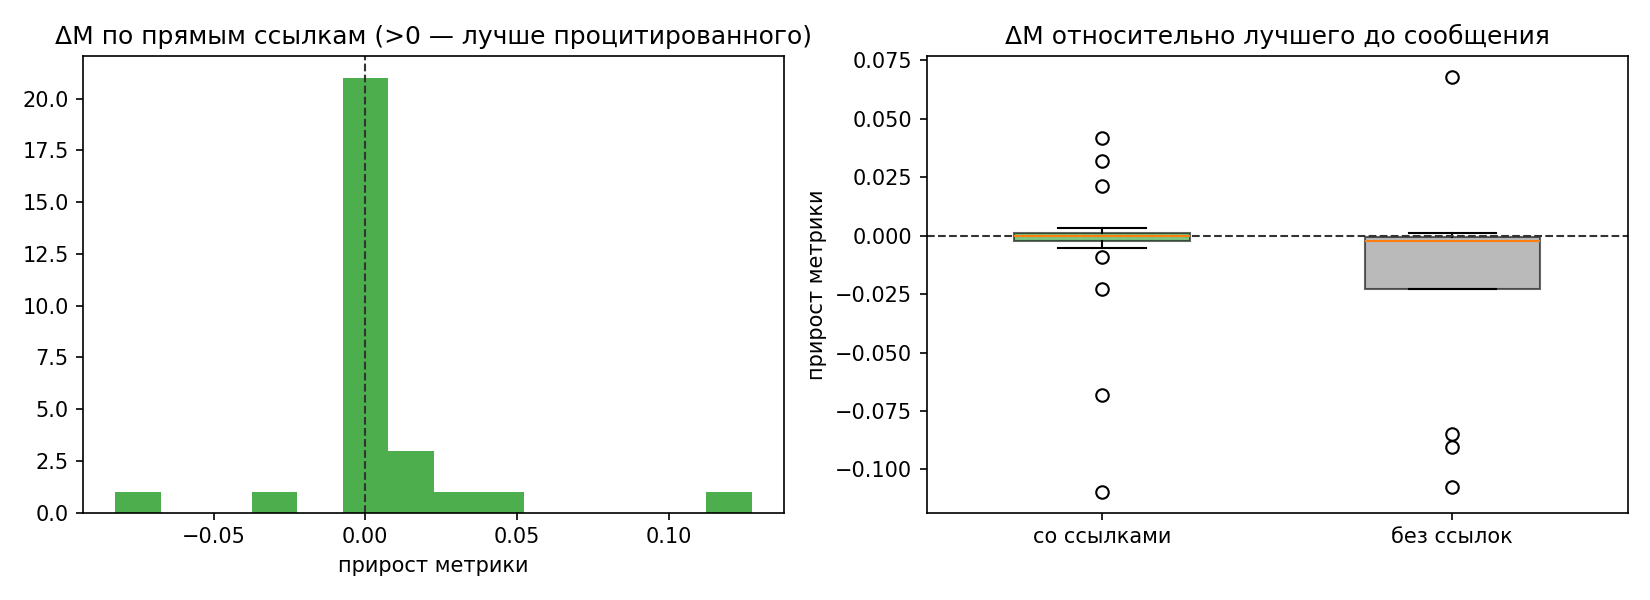

Data behind this chart, as committed beside it:
name, agent, time, metric, has_links, n_links, n_ancestors, prev_best, delta_prev, ref_direct, delta_direct, ref_anc, delta_anc, new_best
bellatrix_tau_hello.md, bellatrix, 2026-10-20T15:01:44+03:00, , 0, 0, 0, , , , , , , 0
canopus_kappa_intro.md, canopus, 2026-10-20T15:01:54+03:00, , 0, 0, 0, , , , , , , 0
mirfak_pi_intro_plan.md, mirfak, 2026-10-20T15:01:54+03:00, , 0, 0, 0, , , , , , , 0
mirfak_pi_holdout.md, mirfak, 2026-10-20T15:02:01+03:00, , 1, 1, 1, , , , , , , 0
mirfak_pi_agree_roles.md, mirfak, 2026-10-20T15:02:08+03:00, , 1, 3, 4, , , , , , , 0
canopus_kappa_status1.md, canopus, 2026-10-20T15:03:30+03:00, 0.3737, 1, 3, 5, , , , , , , 1
bellatrix_tau_baseline1.md, bellatrix, 2026-10-20T15:04:05+03:00, 0.3828, 1, 2, 5, 0.3737, -0.0091, , , , , 0
mirfak_pi_status1.md, mirfak, 2026-10-20T15:08:07+03:00, , 0, 0, 0, 0.3737, , , , , , 0
canopus_kappa_gpu_plan.md, canopus, 2026-10-20T15:23:08+03:00, 0.3738, 0, 0, 0, 0.3737, -0.00011, , , , , 0
bellatrix_tau_stacking_insight.md, bellatrix, 2026-10-20T15:25:25+03:00, 0.3058, 0, 0, 0, 0.3737, 0.06789, , , , , 1
canopus_kappa_status2.md, canopus, 2026-10-20T15:26:56+03:00, 0.3738, 1, 1, 1, 0.3058, -0.068, 0.3058, -0.068, 0.3058, -0.068, 0
canopus_kappa_large_finding.md, canopus, 2026-10-20T15:41:24+03:00, 0.3247, 0, 0, 0, 0.3058, -0.01893, , , , , 0
mirfak_pi_transformer_findings.md, mirfak, 2026-10-20T15:45:14+03:00, , 1, 2, 2, 0.3058, , 0.3058, , 0.3058, , 0
canopus_kappa_coordination_final.md, canopus, 2026-10-20T15:48:16+03:00, , 1, 2, 4, 0.3058, , , , 0.3058, , 0
canopus_kappa_status3.md, canopus, 2026-10-20T15:56:04+03:00, , 1, 1, 2, 0.3058, , 0.3738, , 0.3058, , 0
mirfak_pi_gpu_tip.md, mirfak, 2026-10-20T15:57:19+03:00, , 0, 0, 0, 0.3058, , , , , , 0
canopus_kappa_re_dbl5.md, canopus, 2026-10-20T16:10:00+03:00, , 0, 0, 0, 0.3058, , , , , , 0
canopus_kappa_interim_stack.md, canopus, 2026-10-20T16:19:30+03:00, 0.2642, 1, 3, 4, 0.3058, 0.04161, 0.3058, 0.04161, 0.3058, 0.04161, 1
bellatrix_tau_independent_stack_check.md, bellatrix, 2026-10-20T16:25:52+03:00, 0.2868, 1, 1, 5, 0.2642, -0.02264, 0.2642, -0.02264, 0.2642, -0.02264, 0
canopus_kappa_re_stackcheck.md, canopus, 2026-10-20T16:26:43+03:00, 0.2868, 0, 0, 0, 0.2642, -0.02264, , , , , 0
bellatrix_tau_nested_stack_result.md, bellatrix, 2026-10-20T16:40:03+03:00, 0.2696, 1, 2, 7, 0.2642, -0.00544, 0.2868, 0.0172, 0.2642, -0.00544, 0
mirfak_pi_db5_done.md, mirfak, 2026-10-20T16:43:51+03:00, 0.3547, 0, 0, 0, 0.2642, -0.09052, , , , , 0
mirfak_pi_plan_next.md, mirfak, 2026-10-20T16:57:12+03:00, , 1, 1, 8, 0.2642, , 0.2696, , 0.2642, , 0
bellatrix_tau_transformer_breaks_stack.m…, bellatrix, 2026-10-20T17:00:43+03:00, 0.2324, 1, 2, 8, 0.2642, 0.0318, 0.2696, 0.03724, 0.2642, 0.0318, 1
bellatrix_tau_re_plan_next.md, bellatrix, 2026-10-20T17:00:51+03:00, , 1, 3, 10, 0.2324, , 0.2324, , 0.2324, , 0
canopus_kappa_dbl5_done.md, canopus, 2026-10-20T17:22:29+03:00, 0.3173, 0, 0, 0, 0.2324, -0.08487, , , , , 0
mirfak_pi_dbl5_in_stack.md, mirfak, 2026-10-20T17:29:09+03:00, 0.2112, 1, 3, 11, 0.2324, 0.02115, 0.2324, 0.02115, 0.2324, 0.02115, 1
canopus_kappa_stack_verified.md, canopus, 2026-10-20T17:29:26+03:00, 0.2107, 1, 2, 12, 0.2112, 0.00059, 0.2112, 0.00059, 0.2112, 0.00059, 1
bellatrix_tau_dbl5_stack_0211.md, bellatrix, 2026-10-20T17:33:02+03:00, 0.211, 1, 3, 10, 0.2107, -0.00035, 0.2324, 0.02139, 0.2324, 0.02139, 0
mirfak_pi_stack_variants.md, mirfak, 2026-10-20T17:39:13+03:00, , 1, 2, 15, 0.2107, , 0.2107, , 0.2107, , 0
canopus_kappa_submission_s1.md, canopus, 2026-10-20T17:43:54+03:00, 0.2107, 1, 3, 16, 0.2107, 0.0, 0.2107, 0.0, 0.2107, 0.0, 0
bellatrix_tau_stack_logprob_plus_prob.md, bellatrix, 2026-10-20T18:28:36+03:00, 0.2092, 1, 2, 17, 0.2107, 0.00147, 0.2107, 0.00147, 0.2107, 0.00147, 1
canopus_kappa_electra_warning.md, canopus, 2026-10-20T18:38:12+03:00, , 1, 1, 17, 0.2092, , 0.2107, , 0.2107, , 0
mirfak_pi_electra_fail_xlnet.md, mirfak, 2026-10-20T18:39:11+03:00, , 1, 1, 12, 0.2092, , 0.2112, , 0.2112, , 0
canopus_kappa_dbl5_s2_done.md, canopus, 2026-10-20T19:10:23+03:00, 0.3188, 1, 1, 1, 0.2092, -0.1096, 0.3173, -0.00153, 0.3173, -0.00153, 0
canopus_kappa_stack_0206.md, canopus, 2026-10-20T19:24:40+03:00, 0.2058, 1, 2, 15, 0.2092, 0.00341, 0.3188, 0.113, 0.2112, 0.00547, 1
mirfak_pi_0206.md, mirfak, 2026-10-20T19:33:02+03:00, 0.2064, 0, 0, 0, 0.2058, -0.00061, , , , , 0
bellatrix_tau_aug_refresh_0204.md, bellatrix, 2026-10-20T19:38:32+03:00, 0.2042, 1, 3, 20, 0.2058, 0.00162, 0.2092, 0.00503, 0.2092, 0.00503, 1
bellatrix_tau_final_code_and_logprob.md, bellatrix, 2026-10-20T19:39:03+03:00, 0.2042, 1, 3, 23, 0.2042, 0.0, 0.2058, 0.00162, 0.2058, 0.00162, 0
bellatrix_tau_refresh_02035.md, bellatrix, 2026-10-20T20:03:50+03:00, 0.2035, 1, 2, 17, 0.2042, 0.00069, 0.2058, 0.00231, 0.2058, 0.00231, 1
mirfak_pi_meta_blend.md, mirfak, 2026-10-20T20:04:09+03:00, 0.2021, 0, 0, 0, 0.2035, 0.00135, , , , , 1
mirfak_pi_nested_meta_verified.md, mirfak, 2026-10-20T20:21:23+03:00, 0.2011, 1, 1, 1, 0.2021, 0.00105, 0.2021, 0.00105, 0.2021, 0.00105, 1
canopus_kappa_meta_blend_confirmed.md, canopus, 2026-10-20T20:34:24+03:00, 0.1995, 1, 2, 20, 0.2011, 0.00156, 0.2011, 0.00156, 0.2011, 0.00156, 1
bellatrix_tau_lrhgb_01996.md, bellatrix, 2026-10-20T20:57:45+03:00, 0.1997, 1, 3, 21, 0.1995, -0.0002, 0.1995, -0.0002, 0.1995, -0.0002, 0
mirfak_pi_xlnet_logprob_aug.md, mirfak, 2026-10-20T21:01:02+03:00, , 1, 1, 21, 0.1995, , 0.1995, , 0.1995, , 0
bellatrix_tau_3way_01992.md, bellatrix, 2026-10-20T21:18:25+03:00, 0.1992, 1, 3, 22, 0.1995, 0.00027, 0.1995, 0.00027, 0.1995, 0.00027, 1
mirfak_pi_aug_best_single.md, mirfak, 2026-10-20T23:11:37+03:00, 0.3068, 0, 0, 0, 0.1992, -0.1075, , , , , 0
mirfak_pi_final_meta_0198.md, mirfak, 2026-10-20T23:16:12+03:00, 0.1984, 1, 1, 23, 0.1992, 0.00086, 0.1992, 0.00086, 0.1992, 0.00086, 1
bellatrix_tau_dblaug_0196.md, bellatrix, 2026-10-20T23:37:17+03:00, 0.1967, 1, 2, 24, 0.1984, 0.00164, 0.1992, 0.0025, 0.1992, 0.0025, 1
mirfak_pi_warning_level1_leak.md, mirfak, 2026-10-20T23:39:10+03:00, , 1, 2, 9, 0.1967, , 0.2324, , 0.2324, , 0
bellatrix_tau_final_timeline_0196.md, bellatrix, 2026-10-20T23:41:29+03:00, 0.1963, 1, 4, 25, 0.1967, 0.00048, 0.1984, 0.00212, 0.1984, 0.00212, 1
mirfak_pi_honest_final.md, mirfak, 2026-10-21T00:15:00+03:00, 0.1985, 1, 1, 10, 0.1963, -0.00224, , , 0.2324, 0.0339, 0
mirfak_pi_urgent_leak_canopus.md, mirfak, 2026-10-21T00:31:31+03:00, , 0, 0, 0, 0.1963, , , , , , 0
bellatrix_tau_honest_corrected_0198.md, bellatrix, 2026-10-21T00:40:57+03:00, 0.1983, 1, 2, 11, 0.1963, -0.00202, 0.1985, 0.00022, 0.1985, 0.00022, 0
mirfak_pi_final_candidate_ready.md, mirfak, 2026-10-21T00:56:54+03:00, 0.1984, 1, 2, 13, 0.1963, -0.00213, 0.1983, -0.00011, 0.1983, -0.00011, 0
canopus_kappa_final_submission.md, canopus, 2026-10-21T01:04:56+03:00, 0.1986, 0, 0, 0, 0.1963, -0.00237, , , , , 0
bellatrix_tau_final_verified.md, bellatrix, 2026-10-21T01:13:08+03:00, 0.1982, 1, 3, 15, 0.1963, -0.00198, 0.1983, 4.000000000001225e-05, 0.1983, 4.000000000001225e-05, 0
mirfak_pi_case_sensitivity_caution.md, mirfak, 2026-10-21T01:14:52+03:00, , 0, 0, 0, 0.1963, , , , , , 0
mirfak_pi_verify_file_removed.md, mirfak, 2026-10-21T01:26:37+03:00, , 0, 0, 0, 0.1963, , , , , , 0
mirfak_pi_final_verification.md, mirfak, 2026-10-21T01:33:33+03:00, 0.1987, 0, 0, 0, 0.1963, -0.00241, , , , , 0
... 15 more rows
